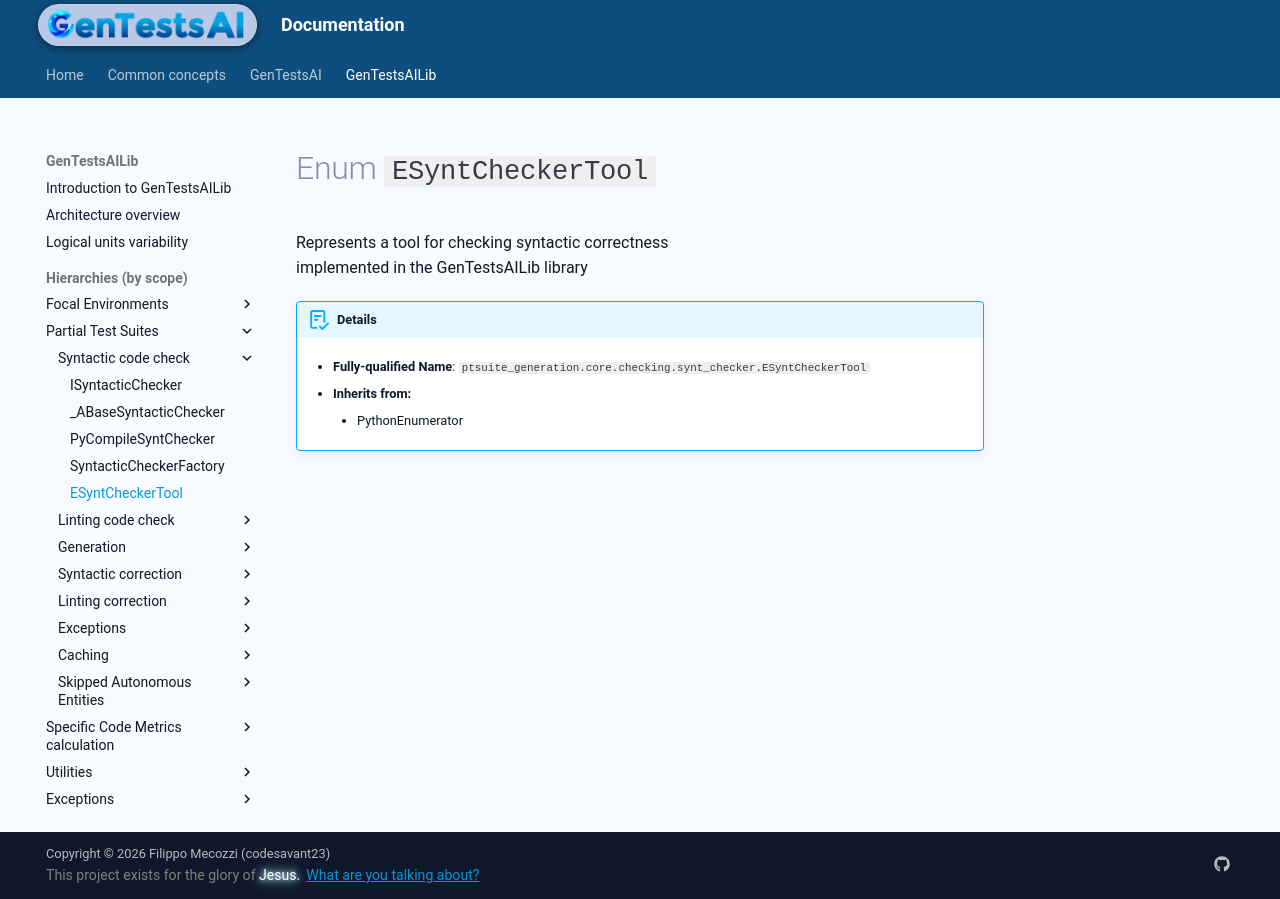

repository: codesavant23/gentestsai · page: hiers/gtsai_lib/enums/ESyntCheckerTool/index.html · generator: mkdocs

# Enum `ESyntCheckerTool`
Represents a tool for checking syntactic correctness
implemented in the GenTestsAILib library


!!! abstract "Details"
	- **Fully-qualified Name**: `ptsuite_generation.core.checking.synt_checker.ESyntCheckerTool`
	
    - **Inherits from:**
		
		- PythonEnumerator
		
	
	
